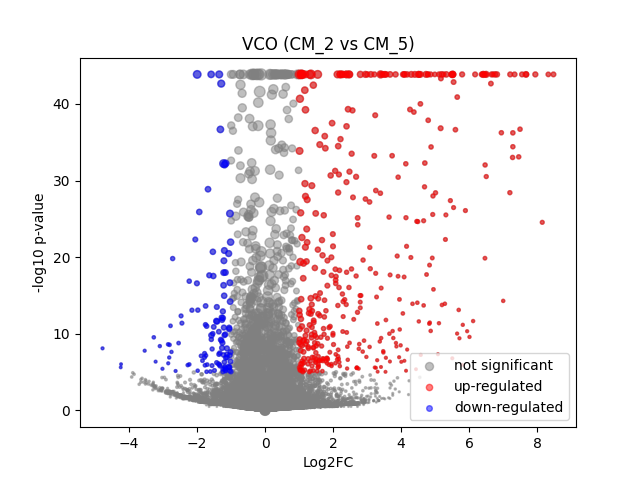

The file beside this chart, header and first rows:
	gene	expression_1	expression_2	log2FC	-log10 p-val	significant
0	MIR1302-2HG	-4.1909516e-09	-3.4924597e-09	1.0318955e-06	2.795	0
1	FAM138A	-4.1909516e-09	-3.4924597e-09	1.0318955e-06	2.795	0
2	OR4F5	-4.1909516e-09	-3.4924597e-09	1.0318955e-06	2.795	0
3	AL627309.1	0.004803	0.002327	-0.8026	0.3759	0
4	AL627309.3	-4.1909516e-09	-3.4924597e-09	1.0318955e-06	2.795	0
5	AL627309.2	-4.1909516e-09	-3.4924597e-09	1.0318955e-06	2.795	0
6	AL627309.5	0.02378	0.01385	-0.7385	0.876	0
7	AL627309.4	-4.1909516e-09	-3.4924597e-09	1.0318955e-06	2.795	0
8	AP006222.2	0.0005263	-3.4924597e-09	-0.6101	0.4983	0
9	AL732372.1	-4.1909516e-09	-3.4924597e-09	1.0318955e-06	2.795	0
10	OR4F29	-4.1909516e-09	-3.4924597e-09	1.0318955e-06	2.795	0
11	AC114498.1	-4.1909516e-09	-3.4924597e-09	1.0318955e-06	2.795	0
12	OR4F16	-4.1909516e-09	-3.4924597e-09	1.0318955e-06	2.795	0
13	AL669831.2	0.0007659	-3.4924597e-09	-0.8204	0.4982	0
14	LINC01409	0.05859	0.0685	0.2218	0.3345	0
15	FAM87B	-4.1909516e-09	-3.4924597e-09	1.0318955e-06	2.795	0
16	LINC01128	0.1372	0.1391	0.02021	0.03705	0
17	LINC00115	0.003543	0.005721	0.565	0.2394	0
18	FAM41C	0.006285	0.00833	0.357	0.1952	0
19	AL645608.6	0.0006319	-3.4924597e-09	-0.7065	0.4982	0
20	AL645608.2	0.005712	0.001238	-1.584	1.202	0
21	AL645608.4	-4.1909516e-09	-3.4924597e-09	1.0318955e-06	2.795	0
22	LINC02593	0.04131	0.03195	-0.3605	0.4646	0
23	SAMD11	0.206	0.3186	0.6265	4.332	0
24	NOC2L	0.253	0.2812	0.152	0.5552	0
25	KLHL17	0.008065	0.02104	1.282	1.221	0
26	PLEKHN1	0.0008252	-3.4924597e-09	-0.8681	0.4983	0
27	PERM1	-4.1909516e-09	-3.4924597e-09	1.0318955e-06	2.795	0
28	AL645608.7	0.0009942	-3.4924597e-09	-0.9958	0.782	0
29	HES4	0.2901	0.4109	0.5007	3.753	0
30	ISG15	0.2732	0.1737	-0.6509	4.809	0
31	AL645608.1	-4.1909516e-09	-3.4924597e-09	1.0318955e-06	2.795	0
32	AGRN	0.08061	0.08853	0.1336	0.2235	0
33	AL645608.5	-4.1909516e-09	-3.4924597e-09	1.0318955e-06	2.795	0
34	AL645608.8	-4.1909516e-09	-3.4924597e-09	1.0318955e-06	2.795	0
35	RNF223	-4.1909516e-09	-3.4924597e-09	1.0318955e-06	2.795	0
36	C1orf159	0.01269	0.03355	1.335	1.648	0
37	AL390719.3	-4.1909516e-09	-3.4924597e-09	1.0318955e-06	2.795	0
38	LINC01342	-4.1909516e-09	-3.4924597e-09	1.0318955e-06	2.795	0
39	AL390719.2	-4.1909516e-09	-3.4924597e-09	1.0318955e-06	2.795	0
40	TTLL10-AS1	-4.1909516e-09	-3.4924597e-09	1.0318955e-06	2.795	0
41	TTLL10	-4.1909516e-09	-3.4924597e-09	1.0318955e-06	2.795	0
42	TNFRSF18	0.0008833	-3.4924597e-09	-0.9133	0.4982	0
43	TNFRSF4	-4.1909516e-09	-3.4924597e-09	1.0318955e-06	2.795	0
44	SDF4	0.4917	0.4935	0.005451	0.02048	0
45	B3GALT6	0.1808	0.126	-0.5174	2.4	0
46	C1QTNF12	0.0068	0.003575	-0.7695	0.4517	0
47	AL162741.1	-4.1909516e-09	0.002079	1.622	0.4976	0
48	UBE2J2	0.2905	0.321	0.1435	0.589	0
49	LINC01786	0.0007211	0.002479	1.015	0.3043	0
50	SCNN1D	0.002551	0.005392	0.8482	0.3124	0
51	ACAP3	0.06767	0.06223	-0.1191	0.1706	0
52	PUSL1	0.1024	0.1118	0.1255	0.222	0
53	INTS11	0.1303	0.1421	0.1236	0.2677	0
54	AL139287.1	-4.1909516e-09	-3.4924597e-09	1.0318955e-06	2.795	0
55	CPTP	0.08269	0.1003	0.276	0.5555	0
56	TAS1R3	0.0009332	-3.4924597e-09	-0.951	0.4982	0
57	DVL1	0.05478	0.04992	-0.1315	0.1666	0
58	MXRA8	0.02859	0.01308	-1.071	1.698	0
59	AURKAIP1	1.091	1.284	0.2346	6.928	0
... 36,541 more rows
